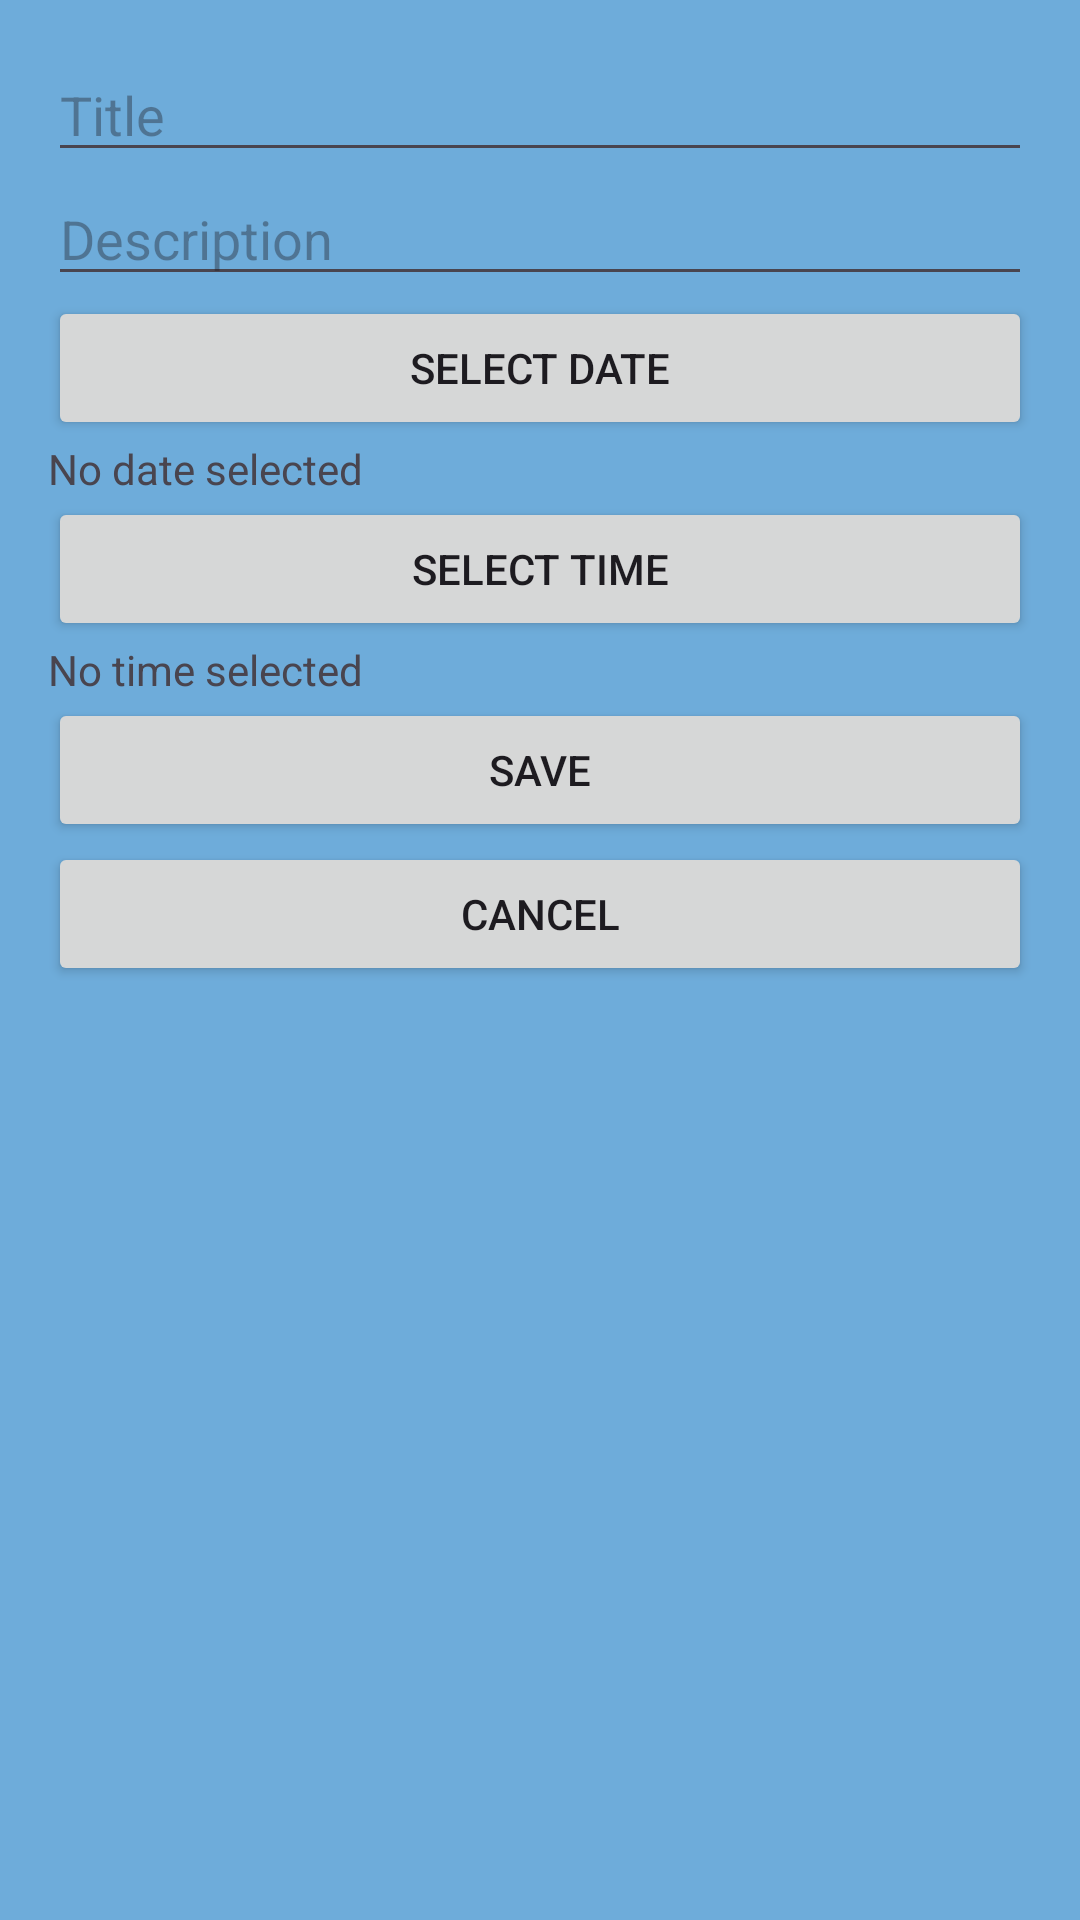

This screen was rendered from an Android layout file. Write that file and the resources it references.
<!-- AndroidManifest.xml: application theme AppTheme -->
<!-- res/layout/dialog_event.xml -->
<?xml version="1.0" encoding="utf-8"?>
<LinearLayout xmlns:android="http://schemas.android.com/apk/res/android"
    xmlns:tools="http://schemas.android.com/tools"
    android:orientation="vertical"
    android:layout_width="match_parent"
    android:layout_height="match_parent"
    android:padding="16dp">

    <EditText
        android:id="@+id/titleInput"
        android:layout_width="match_parent"
        android:layout_height="wrap_content"
        android:hint="Title"
        tools:ignore="TouchTargetSizeCheck" />

    <EditText
        android:id="@+id/descriptionInput"
        android:layout_width="match_parent"
        android:layout_height="wrap_content"
        android:hint="Description"
        tools:ignore="TouchTargetSizeCheck" />

    <Button
        android:id="@+id/datePickerButton"
        android:layout_width="match_parent"
        android:layout_height="wrap_content"
        android:text="Select Date" />

    <TextView
        android:id="@+id/selectedDate"
        android:layout_width="match_parent"
        android:layout_height="wrap_content"
        android:text="No date selected" />

    <Button
        android:id="@+id/timePickerButton"
        android:layout_width="match_parent"
        android:layout_height="wrap_content"
        android:text="Select Time" />

    <TextView
        android:id="@+id/selectedTime"
        android:layout_width="match_parent"
        android:layout_height="wrap_content"
        android:text="No time selected" />

    <Button
        android:id="@+id/saveButton"
        android:layout_width="match_parent"
        android:layout_height="wrap_content"
        android:text="Save" />

    <Button
        android:id="@+id/cancelButton"
        android:layout_width="match_parent"
        android:layout_height="wrap_content"
        android:text="Cancel" />
</LinearLayout>
<!-- resources referenced by this layout -->
<resources>
  <style name="AppTheme" parent="Theme.Material3.Light.NoActionBar">
          
          
          <item name="android:windowBackground">@color/backgroundColor</item>
          <item name="color">@color/white</item>
          <item name="android:statusBarColor">@color/white</item>
      </style>
  <color name="backgroundColor">#6EACDA</color>
  <color name="white">#FFFFFFFF</color>
</resources>
